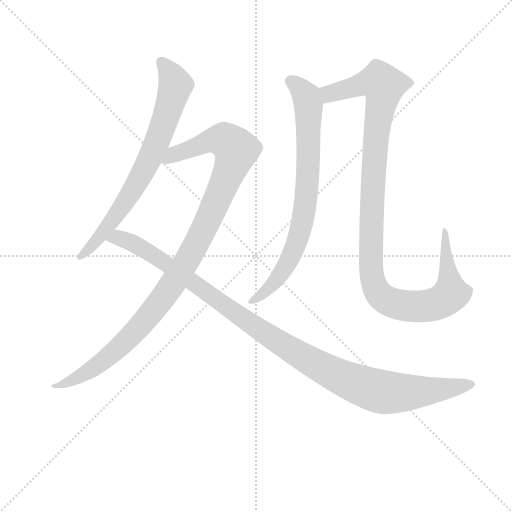
t = 0.00 s
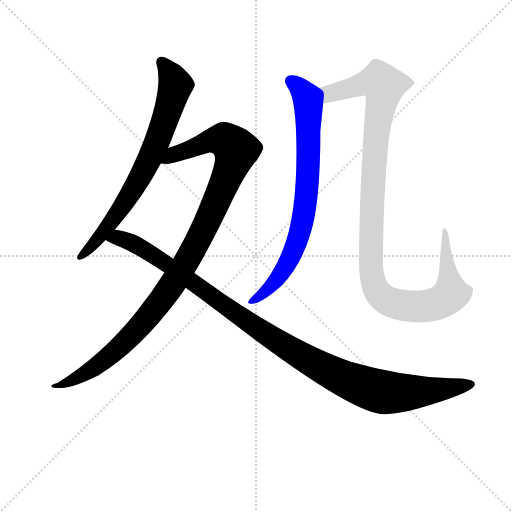
t = 4.07 s
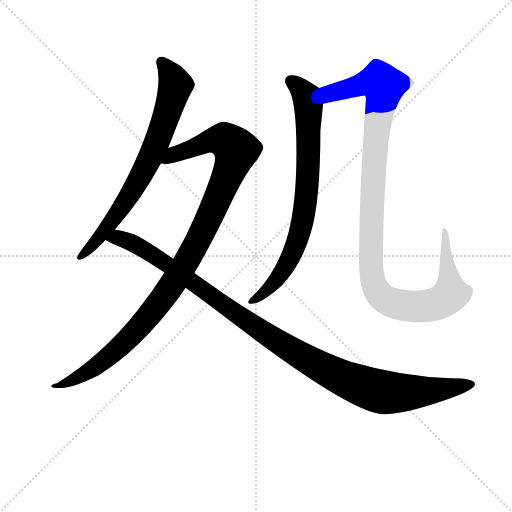
t = 4.28 s
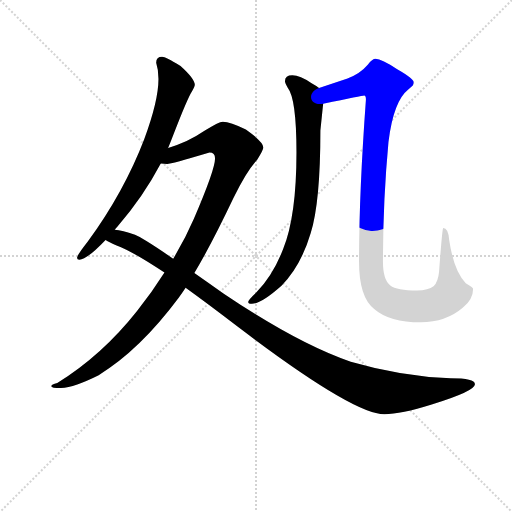
t = 4.50 s
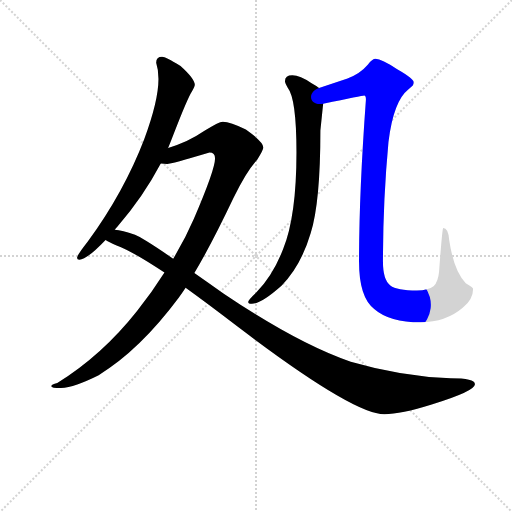
t = 4.71 s
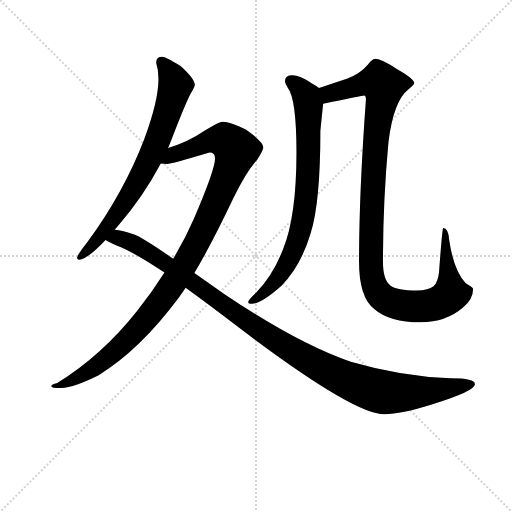
t = 5.27 s

The animated SVG that drew these frames (rendered in a browser with its animation timeline set to each time). Animation: 5 CSS @keyframes rules; one cycle of 5.27 s.

<svg version="1.1" viewBox="0 0 1024 1024" xmlns="http://www.w3.org/2000/svg">
  <g stroke="lightgray" stroke-dasharray="1,1" stroke-width="1" transform="scale(4, 4)">
    <line x1="0" y1="0" x2="256" y2="256"></line>
    <line x1="256" y1="0" x2="0" y2="256"></line>
    <line x1="128" y1="0" x2="128" y2="256"></line>
    <line x1="0" y1="128" x2="256" y2="128"></line>
  </g>
<g transform="scale(0.92, -0.92) translate(60, -900)">
   <style type="text/css">
    @keyframes keyframes0 {
      from {
       stroke: blue;
       stroke-dashoffset: 750;
       stroke-width: 128;
       }
       71% {
       animation-timing-function: step-end;
       stroke: blue;
       stroke-dashoffset: 0;
       stroke-width: 128;
       }
       to {
       stroke: black;
       stroke-width: 1024;
       }
       }
       #make-me-a-hanzi-animation-0 {
         animation: keyframes0 0.860352s both;
         animation-delay: 0.000000s;
         animation-timing-function: linear;
       }
    @keyframes keyframes1 {
      from {
       stroke: blue;
       stroke-dashoffset: 1095;
       stroke-width: 128;
       }
       78% {
       animation-timing-function: step-end;
       stroke: blue;
       stroke-dashoffset: 0;
       stroke-width: 128;
       }
       to {
       stroke: black;
       stroke-width: 1024;
       }
       }
       #make-me-a-hanzi-animation-1 {
         animation: keyframes1 1.141113s both;
         animation-delay: 0.860352s;
         animation-timing-function: linear;
       }
    @keyframes keyframes2 {
      from {
       stroke: blue;
       stroke-dashoffset: 1141;
       stroke-width: 128;
       }
       79% {
       animation-timing-function: step-end;
       stroke: blue;
       stroke-dashoffset: 0;
       stroke-width: 128;
       }
       to {
       stroke: black;
       stroke-width: 1024;
       }
       }
       #make-me-a-hanzi-animation-2 {
         animation: keyframes2 1.178548s both;
         animation-delay: 2.001465s;
         animation-timing-function: linear;
       }
    @keyframes keyframes3 {
      from {
       stroke: blue;
       stroke-dashoffset: 789;
       stroke-width: 128;
       }
       72% {
       animation-timing-function: step-end;
       stroke: blue;
       stroke-dashoffset: 0;
       stroke-width: 128;
       }
       to {
       stroke: black;
       stroke-width: 1024;
       }
       }
       #make-me-a-hanzi-animation-3 {
         animation: keyframes3 0.892090s both;
         animation-delay: 3.180013s;
         animation-timing-function: linear;
       }
    @keyframes keyframes4 {
      from {
       stroke: blue;
       stroke-dashoffset: 1159;
       stroke-width: 128;
       }
       79% {
       animation-timing-function: step-end;
       stroke: blue;
       stroke-dashoffset: 0;
       stroke-width: 128;
       }
       to {
       stroke: black;
       stroke-width: 1024;
       }
       }
       #make-me-a-hanzi-animation-4 {
         animation: keyframes4 1.193197s both;
         animation-delay: 4.072103s;
         animation-timing-function: linear;
       }
</style>
<path d="M 305.5 578.5 Q 311.5 592.5 317.5 608.5 Q 348.5 688.5 357.5 701.5 Q 363.5 711.5 363.5 715.5 Q 363.5 728.5 332.5 756.5 Q 299.5 776.5 292.5 776.5 Q 279.5 776.5 279.5 763.5 Q 284.5 748.5 284.5 728.5 Q 284.5 681.5 253.5 597.5 Q 209.5 482.5 130.5 374.5 Q 107.5 345.5 107.5 339.5 Q 107.5 335.5 112.5 335.5 Q 128.5 335.5 169.5 378.5 L 189.5 400.5 Q 191.5 403.5 195.5 407.5 Q 251.5 472.5 289.5 544.5 L 305.5 578.5 Z" fill="lightgray"></path> 
<path d="M 424.5 635.5 Q 415.5 635.5 384.5 615.5 Q 346.5 589.5 305.5 578.5 C 277.5 569.5 259.5 542.5 289.5 544.5 Q 296.5 543.5 303.5 543.5 Q 311.5 543.5 395.5 568.5 Q 407.5 568.5 407.5 555.5 Q 407.5 531.5 361.5 424.5 Q 342.5 380.5 316.5 337.5 L 297.5 307.5 Q 270.5 264.5 237.5 223.5 Q 161.5 127.5 64.5 67.5 Q 51.5 64.5 51.5 60.5 Q 51.5 56.5 72.5 56.5 Q 102.5 58.5 154.5 84.5 Q 243.5 138.5 328.5 252.5 Q 335.5 262.5 343.5 274.5 L 362.5 306.5 Q 398.5 366.5 447.5 469.5 Q 475.5 527.5 499.5 553.5 Q 512.5 574.5 512.5 579.5 Q 512.5 591.5 474.5 618.5 Q 440.5 635.5 424.5 635.5 Z" fill="lightgray"></path> 
<path d="M 169.5 378.5 Q 177.5 373.5 193.5 366.5 Q 226.5 354.5 297.5 307.5 L 343.5 274.5 Q 393.5 238.5 458.5 188.5 Q 707.5 -0.5 775.5 -0.5 Q 811.5 -0.5 878.5 20.5 Q 972.5 49.5 972.5 64.5 Q 972.5 77.5 919.5 77.5 Q 812.5 81.5 702.5 113.5 Q 586.5 153.5 426.5 261.5 Q 392.5 285.5 362.5 306.5 L 316.5 337.5 Q 249.5 383.5 233.5 389.5 Q 205.5 399.5 189.5 400.5 C 160.5 406.5 142.5 391.5 169.5 378.5 Z" fill="lightgray"></path> 
<path d="M 575.5 736.5 Q 559.5 736.5 559.5 723.5 Q 559.5 719.5 565.5 709.5 Q 584.5 685.5 584.5 568.5 Q 584.5 430.5 555.5 358.5 Q 533.5 301.5 497.5 264.5 Q 479.5 247.5 479.5 243.5 Q 479.5 239.5 487.5 239.5 Q 507.5 239.5 552.5 279.5 Q 594.5 322.5 615.5 393.5 Q 636.5 460.5 636.5 616.5 L 642.5 674.5 C 645.5 700.5 645.5 700.5 633.5 708.5 Q 627.5 713.5 616.5 719.5 Q 592.5 736.5 575.5 736.5 Z" fill="lightgray"></path> 
<path d="M 642.5 674.5 Q 728.5 692.5 731.5 692.5 Q 735.5 692.5 735.5 683.5 Q 720.5 479.5 720.5 331.5 Q 720.5 253.5 753.5 228.5 Q 786.5 199.5 854.5 199.5 Q 909.5 199.5 946.5 231.5 Q 968.5 249.5 968.5 272.5 Q 968.5 275.5 952.5 284.5 Q 926.5 310.5 916.5 378.5 Q 914.5 404.5 903.5 404.5 Q 901.5 404.5 894.5 309.5 Q 892.5 287.5 882.5 277.5 Q 871.5 268.5 846.5 268.5 Q 802.5 268.5 788.5 279.5 Q 772.5 291.5 772.5 331.5 Q 772.5 462.5 784.5 591.5 Q 795.5 680.5 827.5 705.5 Q 840.5 715.5 840.5 719.5 Q 840.5 728.5 803.5 749.5 Q 769.5 772.5 756.5 772.5 Q 749.5 772.5 739.5 759.5 Q 723.5 740.5 695.5 729.5 L 633.5 708.5 C 605.5 698.5 613.5 668.5 642.5 674.5 Z" fill="lightgray"></path> 
      <clipPath id="make-me-a-hanzi-clip-0">
      <path d="M 305.5 578.5 Q 311.5 592.5 317.5 608.5 Q 348.5 688.5 357.5 701.5 Q 363.5 711.5 363.5 715.5 Q 363.5 728.5 332.5 756.5 Q 299.5 776.5 292.5 776.5 Q 279.5 776.5 279.5 763.5 Q 284.5 748.5 284.5 728.5 Q 284.5 681.5 253.5 597.5 Q 209.5 482.5 130.5 374.5 Q 107.5 345.5 107.5 339.5 Q 107.5 335.5 112.5 335.5 Q 128.5 335.5 169.5 378.5 L 189.5 400.5 Q 191.5 403.5 195.5 407.5 Q 251.5 472.5 289.5 544.5 L 305.5 578.5 Z" fill="lightgray"></path>
      </clipPath>
      <path clip-path="url(#make-me-a-hanzi-clip-0)" d="M 290.5 765.5 L 310.5 740.5 L 321.5 714.5 L 273.5 572.5 L 204.5 449.5 L 153.5 379.5 L 112.5 341.5 " fill="none" id="make-me-a-hanzi-animation-0" stroke-dasharray="622 1244" stroke-linecap="round"></path>

      <clipPath id="make-me-a-hanzi-clip-1">
      <path d="M 424.5 635.5 Q 415.5 635.5 384.5 615.5 Q 346.5 589.5 305.5 578.5 C 277.5 569.5 259.5 542.5 289.5 544.5 Q 296.5 543.5 303.5 543.5 Q 311.5 543.5 395.5 568.5 Q 407.5 568.5 407.5 555.5 Q 407.5 531.5 361.5 424.5 Q 342.5 380.5 316.5 337.5 L 297.5 307.5 Q 270.5 264.5 237.5 223.5 Q 161.5 127.5 64.5 67.5 Q 51.5 64.5 51.5 60.5 Q 51.5 56.5 72.5 56.5 Q 102.5 58.5 154.5 84.5 Q 243.5 138.5 328.5 252.5 Q 335.5 262.5 343.5 274.5 L 362.5 306.5 Q 398.5 366.5 447.5 469.5 Q 475.5 527.5 499.5 553.5 Q 512.5 574.5 512.5 579.5 Q 512.5 591.5 474.5 618.5 Q 440.5 635.5 424.5 635.5 Z" fill="lightgray"></path>
      </clipPath>
      <path clip-path="url(#make-me-a-hanzi-clip-1)" d="M 296.5 547.5 L 319.5 564.5 L 410.5 596.5 L 428.5 595.5 L 452.5 574.5 L 437.5 523.5 L 387.5 411.5 L 348.5 335.5 L 291.5 248.5 L 190.5 136.5 L 138.5 96.5 L 64.5 59.5 " fill="none" id="make-me-a-hanzi-animation-1" stroke-dasharray="967 1934" stroke-linecap="round"></path>

      <clipPath id="make-me-a-hanzi-clip-2">
      <path d="M 169.5 378.5 Q 177.5 373.5 193.5 366.5 Q 226.5 354.5 297.5 307.5 L 343.5 274.5 Q 393.5 238.5 458.5 188.5 Q 707.5 -0.5 775.5 -0.5 Q 811.5 -0.5 878.5 20.5 Q 972.5 49.5 972.5 64.5 Q 972.5 77.5 919.5 77.5 Q 812.5 81.5 702.5 113.5 Q 586.5 153.5 426.5 261.5 Q 392.5 285.5 362.5 306.5 L 316.5 337.5 Q 249.5 383.5 233.5 389.5 Q 205.5 399.5 189.5 400.5 C 160.5 406.5 142.5 391.5 169.5 378.5 Z" fill="lightgray"></path>
      </clipPath>
      <path clip-path="url(#make-me-a-hanzi-clip-2)" d="M 177.5 381.5 L 195.5 383.5 L 242.5 364.5 L 560.5 145.5 L 688.5 76.5 L 751.5 52.5 L 787.5 45.5 L 882.5 50.5 L 966.5 64.5 " fill="none" id="make-me-a-hanzi-animation-2" stroke-dasharray="1013 2026" stroke-linecap="round"></path>

      <clipPath id="make-me-a-hanzi-clip-3">
      <path d="M 575.5 736.5 Q 559.5 736.5 559.5 723.5 Q 559.5 719.5 565.5 709.5 Q 584.5 685.5 584.5 568.5 Q 584.5 430.5 555.5 358.5 Q 533.5 301.5 497.5 264.5 Q 479.5 247.5 479.5 243.5 Q 479.5 239.5 487.5 239.5 Q 507.5 239.5 552.5 279.5 Q 594.5 322.5 615.5 393.5 Q 636.5 460.5 636.5 616.5 L 642.5 674.5 C 645.5 700.5 645.5 700.5 633.5 708.5 Q 627.5 713.5 616.5 719.5 Q 592.5 736.5 575.5 736.5 Z" fill="lightgray"></path>
      </clipPath>
      <path clip-path="url(#make-me-a-hanzi-clip-3)" d="M 572.5 723.5 L 596.5 704.5 L 610.5 670.5 L 610.5 545.5 L 600.5 436.5 L 582.5 364.5 L 558.5 316.5 L 520.5 268.5 L 485.5 244.5 " fill="none" id="make-me-a-hanzi-animation-3" stroke-dasharray="661 1322" stroke-linecap="round"></path>

      <clipPath id="make-me-a-hanzi-clip-4">
      <path d="M 642.5 674.5 Q 728.5 692.5 731.5 692.5 Q 735.5 692.5 735.5 683.5 Q 720.5 479.5 720.5 331.5 Q 720.5 253.5 753.5 228.5 Q 786.5 199.5 854.5 199.5 Q 909.5 199.5 946.5 231.5 Q 968.5 249.5 968.5 272.5 Q 968.5 275.5 952.5 284.5 Q 926.5 310.5 916.5 378.5 Q 914.5 404.5 903.5 404.5 Q 901.5 404.5 894.5 309.5 Q 892.5 287.5 882.5 277.5 Q 871.5 268.5 846.5 268.5 Q 802.5 268.5 788.5 279.5 Q 772.5 291.5 772.5 331.5 Q 772.5 462.5 784.5 591.5 Q 795.5 680.5 827.5 705.5 Q 840.5 715.5 840.5 719.5 Q 840.5 728.5 803.5 749.5 Q 769.5 772.5 756.5 772.5 Q 749.5 772.5 739.5 759.5 Q 723.5 740.5 695.5 729.5 L 633.5 708.5 C 605.5 698.5 613.5 668.5 642.5 674.5 Z" fill="lightgray"></path>
      </clipPath>
      <path clip-path="url(#make-me-a-hanzi-clip-4)" d="M 641.5 704.5 L 658.5 696.5 L 744.5 721.5 L 764.5 721.5 L 773.5 713.5 L 756.5 586.5 L 746.5 391.5 L 750.5 287.5 L 769.5 254.5 L 804.5 238.5 L 846.5 233.5 L 883.5 237.5 L 917.5 258.5 L 906.5 397.5 " fill="none" id="make-me-a-hanzi-animation-4" stroke-dasharray="1031 2062" stroke-linecap="round"></path>

</g>
</svg>
